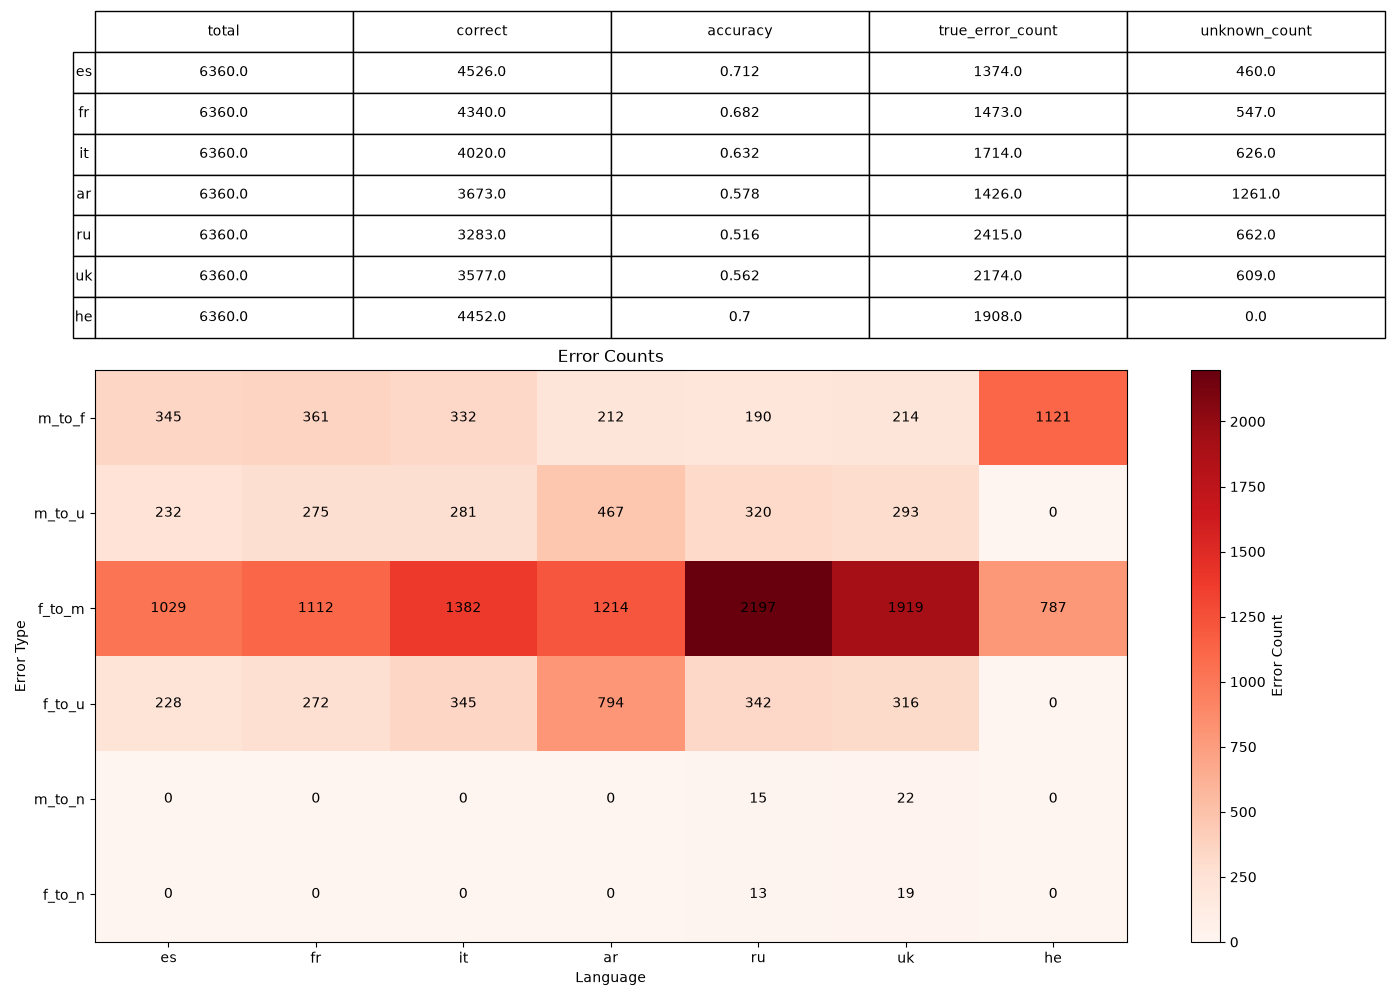

The table this chart was drawn from, first rows:
, language, sentence_style, total, correct, accuracy, true_error_count, unknown_count, error_m_to_f, error_m_to_u, error_f_to_m, error_f_to_u, error_d_to_m, error_d_to_f, error_d_to_u, error_m_to_n, error_f_to_n, scope, pairing
0, es, , 6360, 4526, 0.7116, 1374, 460, 345, 232, 1029, 228, 0, 0, 0, 0, 0, main, 
1, fr, , 6360, 4340, 0.6824, 1473, 547, 361, 275, 1112, 272, 0, 0, 0, 0, 0, main, 
2, it, , 6360, 4020, 0.6321, 1714, 626, 332, 281, 1382, 345, 0, 0, 0, 0, 0, main, 
3, ar, , 6360, 3673, 0.5775, 1426, 1261, 212, 467, 1214, 794, 0, 0, 0, 0, 0, main, 
4, ru, , 6360, 3283, 0.5162, 2415, 662, 190, 320, 2197, 342, 0, 0, 0, 15, 13, main, 
5, uk, , 6360, 3577, 0.5624, 2174, 609, 214, 293, 1919, 316, 0, 0, 0, 22, 19, main, 
6, he, , 6360, 4452, 0.7, 1908, 0, 1121, 0, 787, 0, 0, 0, 0, 0, 0, main, 
7, es, 1, 1060, 615, 0.5802, 388, 57, 40, 28, 348, 29, 0, 0, 0, 0, 0, style_1, 
8, fr, 1, 1060, 616, 0.5811, 389, 55, 43, 31, 346, 24, 0, 0, 0, 0, 0, style_1, 
9, it, 1, 1060, 580, 0.5472, 392, 88, 53, 43, 339, 45, 0, 0, 0, 0, 0, style_1, 
10, ar, 1, 1060, 528, 0.4981, 369, 163, 11, 69, 358, 94, 0, 0, 0, 0, 0, style_1, 
11, ru, 1, 1060, 507, 0.4783, 418, 135, 37, 63, 378, 72, 0, 0, 0, 2, 1, style_1, 
12, uk, 1, 1060, 528, 0.4981, 410, 122, 33, 63, 370, 59, 0, 0, 0, 3, 4, style_1, 
13, he, 1, 1060, 608, 0.5736, 452, 0, 195, 0, 257, 0, 0, 0, 0, 0, 0, style_1, 
14, es, 2, 1060, 876, 0.8264, 153, 31, 31, 18, 122, 13, 0, 0, 0, 0, 0, style_2, 
15, fr, 2, 1060, 820, 0.7736, 189, 51, 35, 23, 154, 28, 0, 0, 0, 0, 0, style_2, 
16, it, 2, 1060, 744, 0.7019, 233, 83, 42, 34, 191, 49, 0, 0, 0, 0, 0, style_2, 
17, ar, 2, 1060, 632, 0.5962, 201, 227, 12, 69, 189, 158, 0, 0, 0, 0, 0, style_2, 
18, ru, 2, 1060, 546, 0.5151, 381, 133, 36, 66, 343, 67, 0, 0, 0, 2, 0, style_2, 
19, uk, 2, 1060, 637, 0.6009, 311, 112, 32, 55, 278, 57, 0, 0, 0, 1, 0, style_2, 
20, he, 2, 1060, 818, 0.7717, 242, 0, 155, 0, 87, 0, 0, 0, 0, 0, 0, style_2, 
21, es, 3, 1060, 642, 0.6057, 376, 42, 111, 20, 265, 22, 0, 0, 0, 0, 0, style_3, 
22, fr, 3, 1060, 624, 0.5887, 369, 67, 82, 36, 287, 31, 0, 0, 0, 0, 0, style_3, 
23, it, 3, 1060, 603, 0.5689, 378, 79, 75, 34, 303, 45, 0, 0, 0, 0, 0, style_3, 
24, ar, 3, 1060, 554, 0.5226, 309, 197, 47, 86, 262, 111, 0, 0, 0, 0, 0, style_3, 
25, ru, 3, 1060, 542, 0.5113, 460, 58, 31, 31, 424, 27, 0, 0, 0, 2, 3, style_3, 
26, uk, 3, 1060, 544, 0.5132, 464, 52, 24, 27, 433, 25, 0, 0, 0, 4, 3, style_3, 
27, he, 3, 1060, 623, 0.5877, 437, 0, 183, 0, 254, 0, 0, 0, 0, 0, 0, style_3, 
28, es, 4, 1060, 965, 0.9104, 55, 40, 30, 22, 25, 18, 0, 0, 0, 0, 0, style_4, 
29, fr, 4, 1060, 913, 0.8613, 82, 65, 31, 33, 51, 32, 0, 0, 0, 0, 0, style_4, 
30, it, 4, 1060, 826, 0.7792, 165, 69, 38, 25, 127, 44, 0, 0, 0, 0, 0, style_4, 
31, ar, 4, 1060, 785, 0.7406, 114, 161, 43, 59, 71, 102, 0, 0, 0, 0, 0, style_4, 
32, ru, 4, 1060, 615, 0.5802, 407, 38, 20, 19, 385, 19, 0, 0, 0, 1, 1, style_4, 
33, uk, 4, 1060, 625, 0.5896, 381, 54, 22, 24, 350, 30, 0, 0, 0, 5, 4, style_4, 
34, he, 4, 1060, 880, 0.8302, 180, 0, 143, 0, 37, 0, 0, 0, 0, 0, 0, style_4, 
35, es, 6, 530, 206, 0.3887, 188, 136, 83, 69, 105, 67, 0, 0, 0, 0, 0, names, neutral
36, fr, 6, 530, 205, 0.3868, 193, 132, 100, 66, 93, 66, 0, 0, 0, 0, 0, names, neutral
37, it, 6, 530, 222, 0.4189, 201, 107, 61, 53, 140, 54, 0, 0, 0, 0, 0, names, neutral
38, ar, 6, 530, 196, 0.3698, 186, 148, 71, 73, 115, 75, 0, 0, 0, 0, 0, names, neutral
39, ru, 6, 530, 228, 0.4302, 222, 80, 20, 42, 193, 38, 0, 0, 0, 4, 5, names, neutral
40, uk, 6, 530, 232, 0.4377, 230, 68, 50, 33, 172, 35, 0, 0, 0, 4, 4, names, neutral
41, he, 6, 530, 272, 0.5132, 258, 0, 187, 0, 71, 0, 0, 0, 0, 0, 0, names, neutral
42, es, 6, 265, 187, 0.7057, 19, 59, 19, 59, 0, 0, 0, 0, 0, 0, 0, names, masculine
43, fr, 6, 265, 174, 0.6566, 25, 66, 25, 66, 0, 0, 0, 0, 0, 0, 0, names, masculine
44, it, 6, 265, 198, 0.7472, 18, 49, 18, 49, 0, 0, 0, 0, 0, 0, 0, names, masculine
45, ar, 6, 265, 219, 0.8264, 7, 39, 7, 39, 0, 0, 0, 0, 0, 0, 0, names, masculine
46, ru, 6, 265, 208, 0.7849, 20, 37, 16, 37, 0, 0, 0, 0, 0, 4, 0, names, masculine
47, uk, 6, 265, 208, 0.7849, 25, 32, 20, 32, 0, 0, 0, 0, 0, 5, 0, names, masculine
48, he, 6, 265, 147, 0.5547, 118, 0, 118, 0, 0, 0, 0, 0, 0, 0, 0, names, masculine
49, es, 6, 265, 173, 0.6528, 30, 62, 0, 0, 30, 62, 0, 0, 0, 0, 0, names, feminine
50, fr, 6, 265, 177, 0.6679, 25, 63, 0, 0, 25, 63, 0, 0, 0, 0, 0, names, feminine
51, it, 6, 265, 136, 0.5132, 73, 56, 0, 0, 73, 56, 0, 0, 0, 0, 0, names, feminine
52, ar, 6, 265, 131, 0.4943, 36, 98, 0, 0, 36, 98, 0, 0, 0, 0, 0, names, feminine
53, ru, 6, 265, 49, 0.1849, 175, 41, 0, 0, 173, 41, 0, 0, 0, 0, 2, names, feminine
54, uk, 6, 265, 107, 0.4038, 109, 49, 0, 0, 107, 49, 0, 0, 0, 0, 2, names, feminine
55, he, 6, 265, 263, 0.9925, 2, 0, 0, 0, 2, 0, 0, 0, 0, 0, 0, names, feminine
56, es, 5, 530, 422, 0.7962, 91, 17, 16, 9, 75, 8, 0, 0, 0, 0, 0, romantic, same_gender
57, fr, 5, 530, 396, 0.7472, 110, 24, 24, 10, 86, 14, 0, 0, 0, 0, 0, romantic, same_gender
58, it, 5, 530, 357, 0.6736, 131, 42, 22, 20, 109, 22, 0, 0, 0, 0, 0, romantic, same_gender
59, ar, 5, 530, 309, 0.583, 97, 124, 12, 39, 85, 85, 0, 0, 0, 0, 0, romantic, same_gender
... 10 more rows
